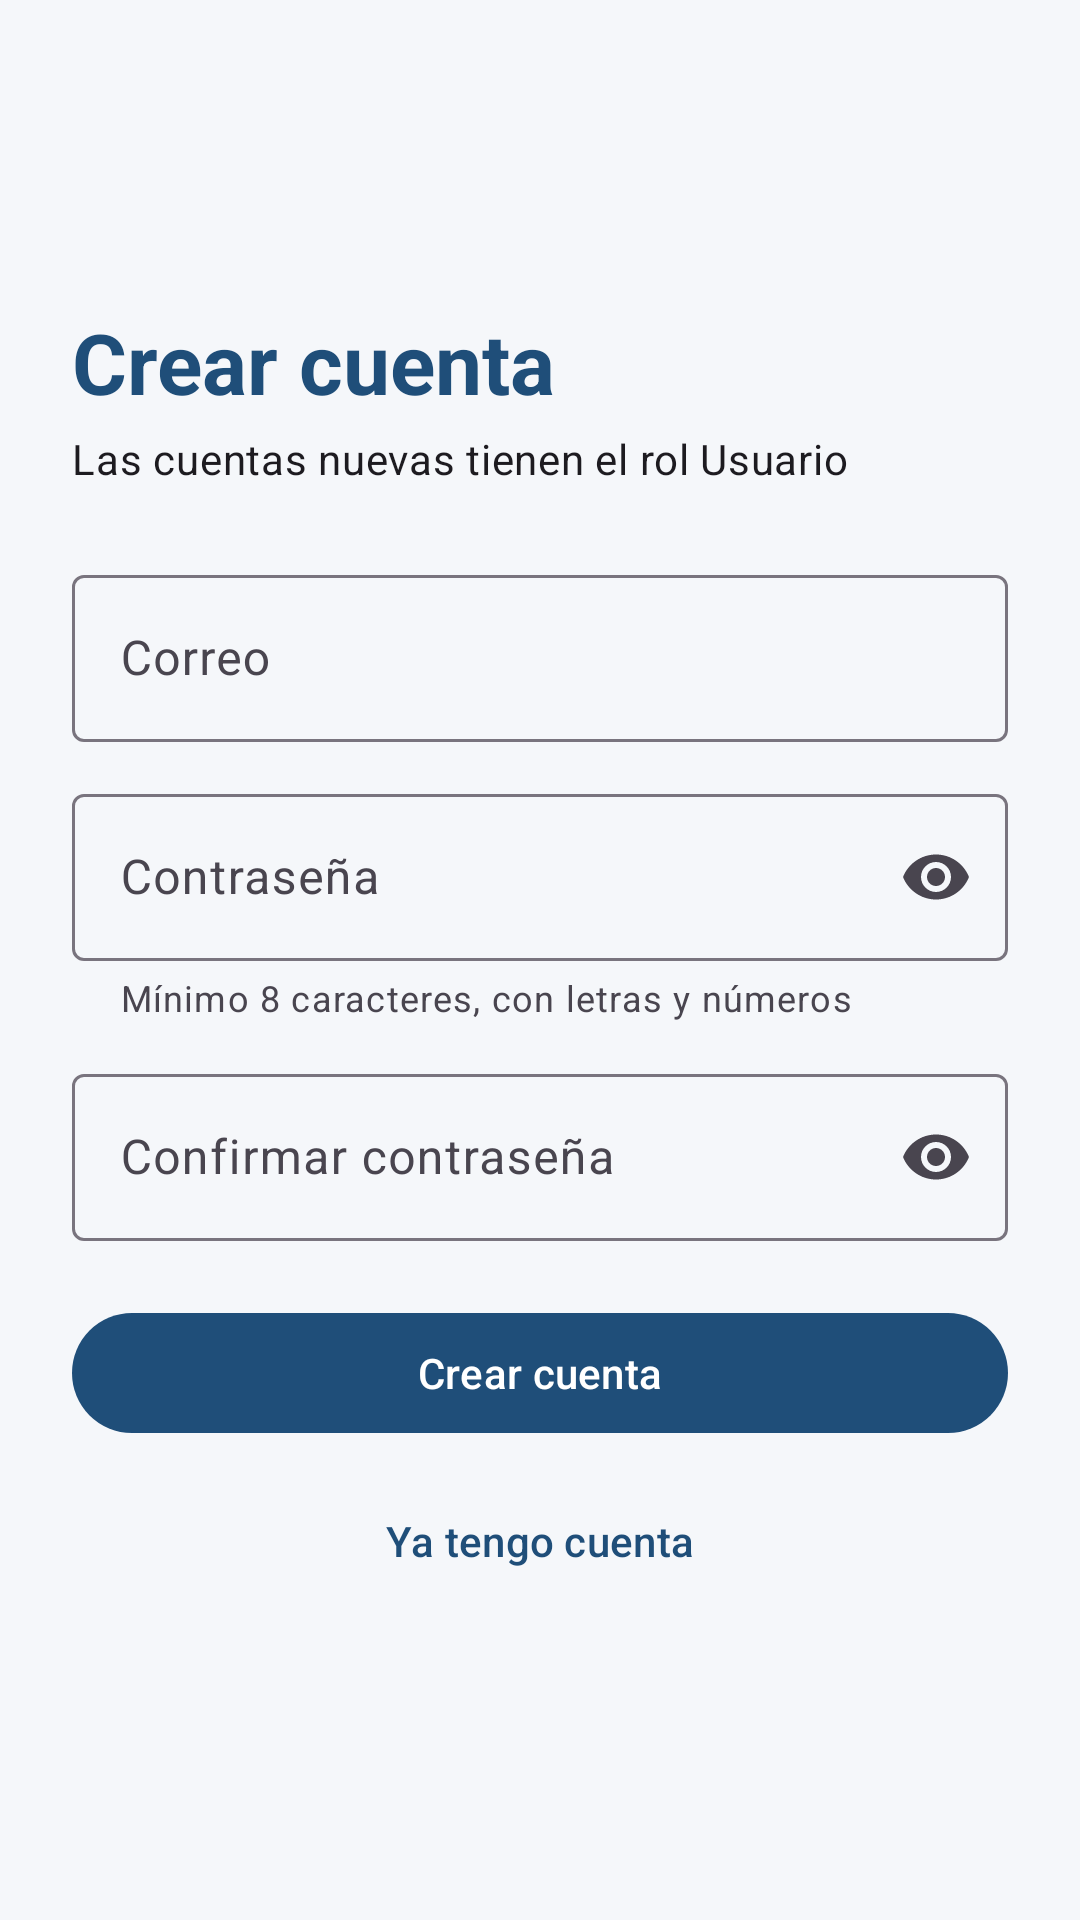

Reconstruct the res/layout file that produces this screen, plus the resources it refers to.
<!-- AndroidManifest.xml: application theme Theme.Bitacora -->
<!-- res/layout/activity_registro_usuario.xml -->
<?xml version="1.0" encoding="utf-8"?>
<ScrollView xmlns:android="http://schemas.android.com/apk/res/android"
    xmlns:app="http://schemas.android.com/apk/res-auto"
    android:id="@+id/raiz"
    android:layout_width="match_parent"
    android:layout_height="match_parent"
    android:fillViewport="true">

    <LinearLayout
        android:layout_width="match_parent"
        android:layout_height="wrap_content"
        android:gravity="center_vertical"
        android:orientation="vertical"
        android:padding="24dp">

        <TextView
            android:layout_width="wrap_content"
            android:layout_height="wrap_content"
            android:text="@string/titulo_registro"
            android:textAppearance="?attr/textAppearanceHeadlineMedium"
            android:textColor="@color/primario"
            android:textStyle="bold" />

        <TextView
            android:layout_width="wrap_content"
            android:layout_height="wrap_content"
            android:layout_marginTop="4dp"
            android:layout_marginBottom="24dp"
            android:text="@string/subtitulo_registro"
            android:textAppearance="?attr/textAppearanceBodyMedium" />

        <com.google.android.material.textfield.TextInputLayout
            android:id="@+id/capaCorreo"
            style="@style/Widget.Material3.TextInputLayout.OutlinedBox"
            android:layout_width="match_parent"
            android:layout_height="wrap_content"
            android:hint="@string/correo">

            <com.google.android.material.textfield.TextInputEditText
                android:id="@+id/txtCorreo"
                android:layout_width="match_parent"
                android:layout_height="wrap_content"
                android:autofillHints="emailAddress"
                android:inputType="textEmailAddress" />
        </com.google.android.material.textfield.TextInputLayout>

        <com.google.android.material.textfield.TextInputLayout
            android:id="@+id/capaContrasena"
            style="@style/Widget.Material3.TextInputLayout.OutlinedBox"
            android:layout_width="match_parent"
            android:layout_height="wrap_content"
            android:layout_marginTop="12dp"
            android:hint="@string/contrasena"
            app:endIconMode="password_toggle"
            app:helperText="@string/ayuda_contrasena">

            <com.google.android.material.textfield.TextInputEditText
                android:id="@+id/txtContrasena"
                android:layout_width="match_parent"
                android:layout_height="wrap_content"
                android:autofillHints="newPassword"
                android:inputType="textPassword" />
        </com.google.android.material.textfield.TextInputLayout>

        <com.google.android.material.textfield.TextInputLayout
            android:id="@+id/capaConfirmar"
            style="@style/Widget.Material3.TextInputLayout.OutlinedBox"
            android:layout_width="match_parent"
            android:layout_height="wrap_content"
            android:layout_marginTop="12dp"
            android:hint="@string/confirmar_contrasena"
            app:endIconMode="password_toggle">

            <com.google.android.material.textfield.TextInputEditText
                android:id="@+id/txtConfirmar"
                android:layout_width="match_parent"
                android:layout_height="wrap_content"
                android:autofillHints="newPassword"
                android:inputType="textPassword" />
        </com.google.android.material.textfield.TextInputLayout>

        <com.google.android.material.button.MaterialButton
            android:id="@+id/btnCrear"
            android:layout_width="match_parent"
            android:layout_height="wrap_content"
            android:layout_marginTop="20dp"
            android:text="@string/crear_cuenta" />

        <ProgressBar
            android:id="@+id/progreso"
            android:layout_width="wrap_content"
            android:layout_height="wrap_content"
            android:layout_gravity="center_horizontal"
            android:layout_marginTop="12dp"
            android:visibility="gone" />

        <com.google.android.material.button.MaterialButton
            android:id="@+id/btnVolver"
            style="@style/Widget.Material3.Button.TextButton"
            android:layout_width="match_parent"
            android:layout_height="wrap_content"
            android:layout_marginTop="8dp"
            android:text="@string/volver_login" />
    </LinearLayout>
</ScrollView>
<!-- resources referenced by this layout -->
<resources>
  <color name="primario">#1F4E79</color>
  <string name="ayuda_contrasena">Mínimo 8 caracteres, con letras y números</string>
  <string name="confirmar_contrasena">Confirmar contraseña</string>
  <string name="contrasena">Contraseña</string>
  <string name="correo">Correo</string>
  <string name="crear_cuenta">Crear cuenta</string>
  <string name="subtitulo_registro">Las cuentas nuevas tienen el rol Usuario</string>
  <string name="titulo_registro">Crear cuenta</string>
  <string name="volver_login">Ya tengo cuenta</string>
  <style name="Theme.Bitacora" parent="Theme.Material3.Light.NoActionBar">
          <item name="colorPrimary">@color/primario</item>
          <item name="colorOnPrimary">@color/sobre_primario</item>
          <item name="colorSecondary">@color/secundario</item>
          <item name="colorError">@color/error</item>
          <item name="android:windowBackground">@color/fondo</item>
      </style>
  <color name="sobre_primario">#FFFFFF</color>
  <color name="secundario">#2E7D6B</color>
  <color name="error">#B3261E</color>
  <color name="fondo">#F5F7FA</color>
</resources>
